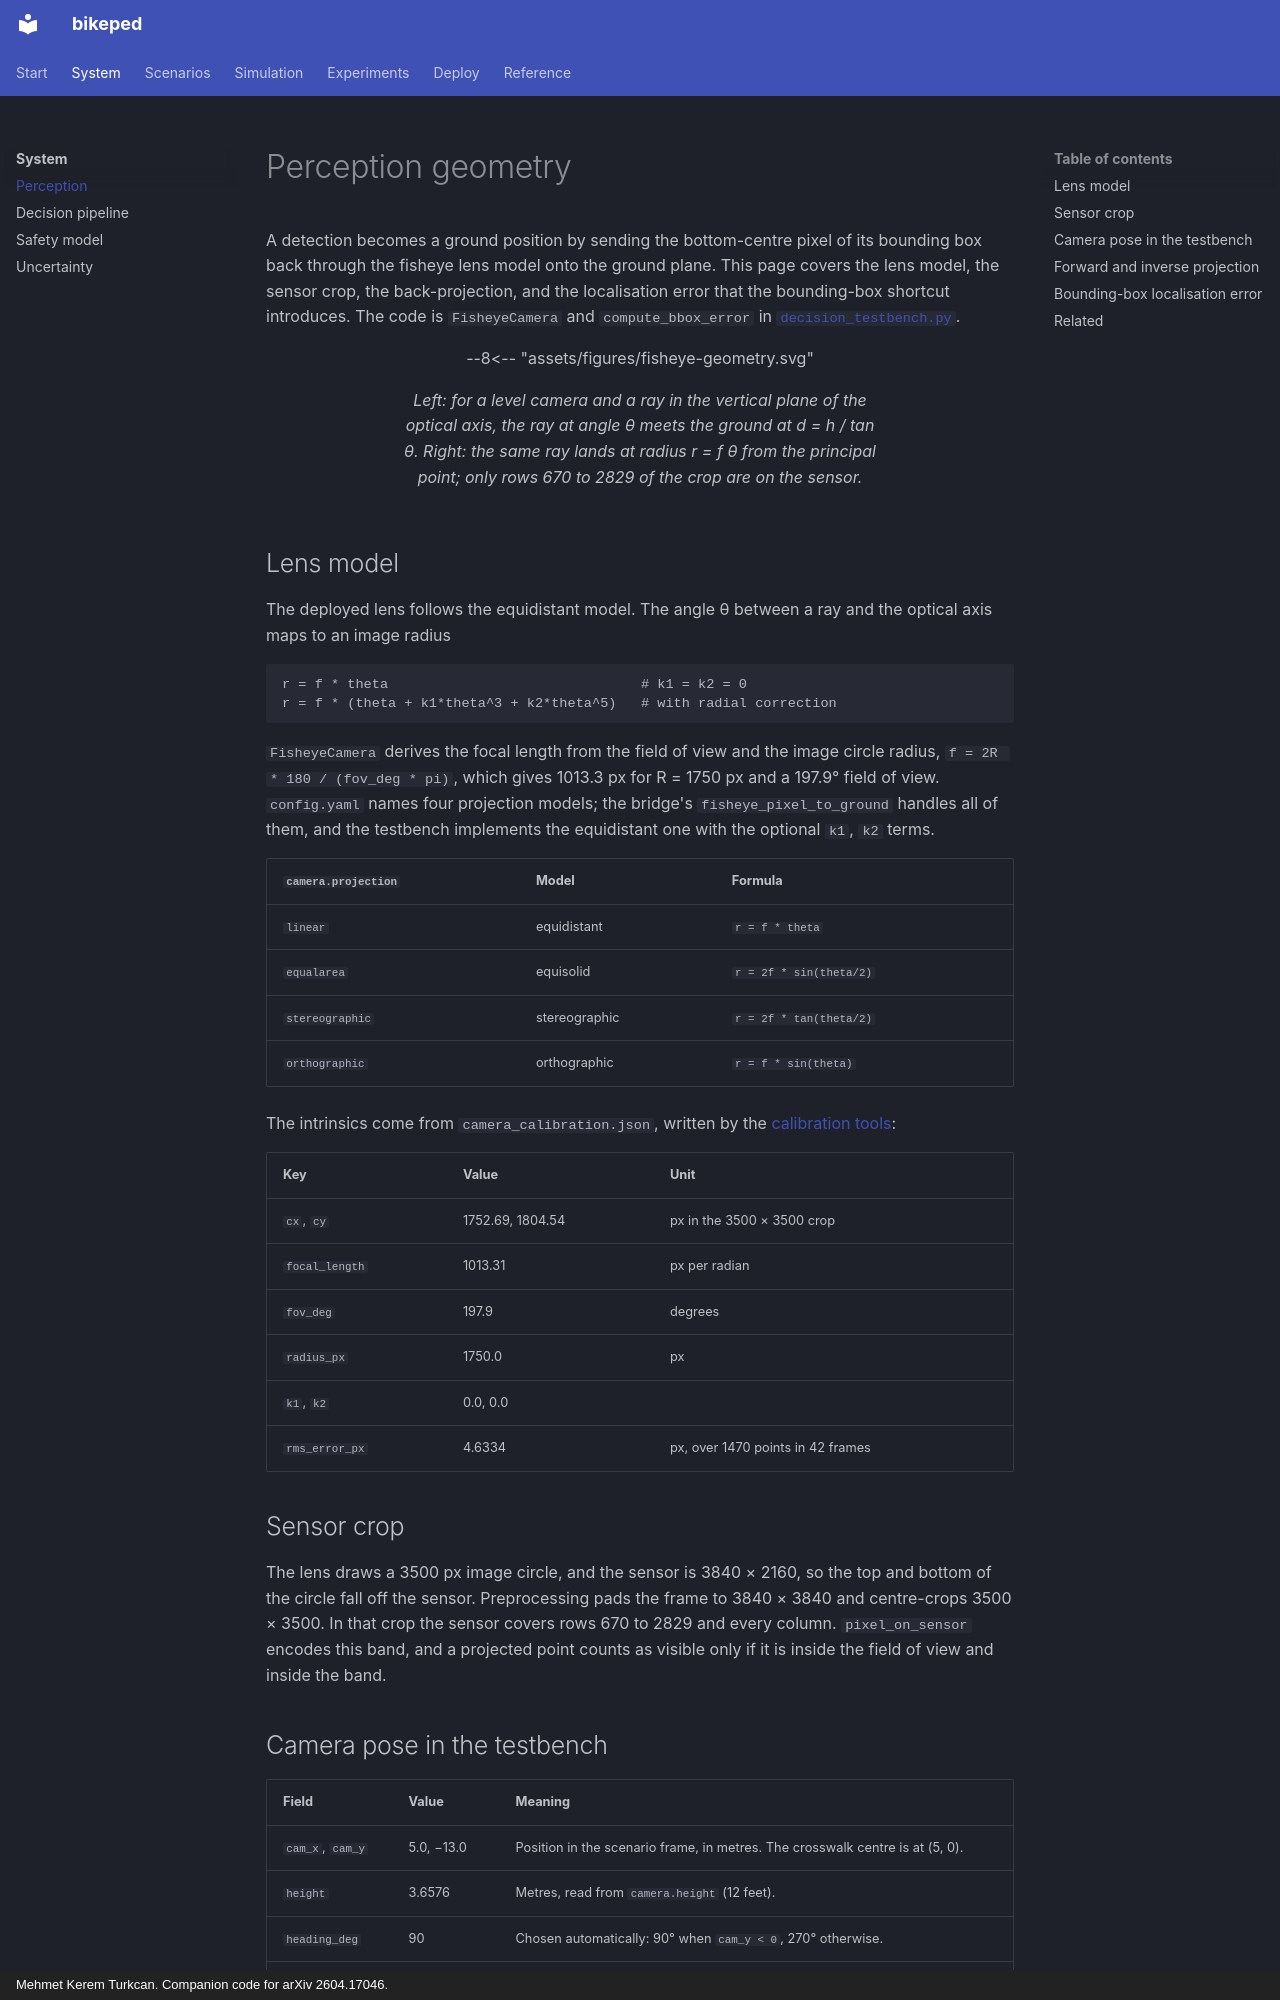

repository: mkturkcan/bikeped · page: system/perception/index.html · generator: mkdocs · copyright: Mehmet Kerem Turkcan. Companion code for arXiv 2604.17046.

# Perception geometry

A detection becomes a ground position by sending the bottom-centre pixel of its
bounding box back through the fisheye lens model onto the ground plane. This
page covers the lens model, the sensor crop, the back-projection, and the
localisation error that the bounding-box shortcut introduces. The code is
`FisheyeCamera` and `compute_bbox_error` in
[`decision_testbench.py`](https://github.com/mkturkcan/bikeped/blob/main/decision_testbench.py).

<figure class="diagram">
--8<-- "assets/figures/fisheye-geometry.svg"
<figcaption>Left: for a level camera and a ray in the vertical plane of the optical axis, the ray at angle θ meets the ground at d = h / tan θ. Right: the same ray lands at radius r = f θ from the principal point; only rows 670 to 2829 of the crop are on the sensor.</figcaption>
</figure>

## Lens model

The deployed lens follows the equidistant model. The angle θ between a ray and
the optical axis maps to an image radius

```text
r = f * theta                               # k1 = k2 = 0
r = f * (theta + k1*theta^3 + k2*theta^5)   # with radial correction
```

`FisheyeCamera` derives the focal length from the field of view and the image
circle radius, `f = 2R * 180 / (fov_deg * pi)`, which gives 1013.3 px for
R = 1750 px and a 197.9° field of view. `config.yaml` names four projection
models; the bridge's `fisheye_pixel_to_ground` handles all of them, and the
testbench implements the equidistant one with the optional `k1`, `k2` terms.

| `camera.projection` | Model | Formula |
|---|---|---|
| `linear` | equidistant | `r = f * theta` |
| `equalarea` | equisolid | `r = 2f * sin(theta/2)` |
| `stereographic` | stereographic | `r = 2f * tan(theta/2)` |
| `orthographic` | orthographic | `r = f * sin(theta)` |

The intrinsics come from `camera_calibration.json`, written by the
[calibration tools](../calibration/index.md):

| Key | Value | Unit |
|---|---|---|
| `cx`, `cy` | 1752.69, 1804.54 | px in the 3500 × 3500 crop |
| `focal_length` | 1013.31 | px per radian |
| `fov_deg` | 197.9 | degrees |
| `radius_px` | 1750.0 | px |
| `k1`, `k2` | 0.0, 0.0 | |
| `rms_error_px` | 4.6334 | px, over 1470 points in 42 frames |

## Sensor crop

The lens draws a 3500 px image circle, and the sensor is 3840 × 2160, so the
top and bottom of the circle fall off the sensor. Preprocessing pads the frame
to 3840 × 3840 and centre-crops 3500 × 3500. In that crop the sensor covers
rows 670 to 2829 and every column. `pixel_on_sensor` encodes this band, and a
projected point counts as visible only if it is inside the field of view and
inside the band.

## Camera pose in the testbench

| Field | Value | Meaning |
|---|---|---|
| `cam_x`, `cam_y` | 5.0, −13.0 | Position in the scenario frame, in metres. The crosswalk centre is at (5, 0). |
| `height` | 3.6576 | Metres, read from `camera.height` (12 feet). |
| `heading_deg` | 90 | Chosen automatically: 90° when `cam_y < 0`, 270° otherwise. |
| `pitch_deg` | 0 | Level optical axis, read from `camera.pitch_deg`. Negative values tilt down. |

The camera frame is x right, y down, z along the optical axis. All positions
handed to the decision pipeline are relative to the camera.
